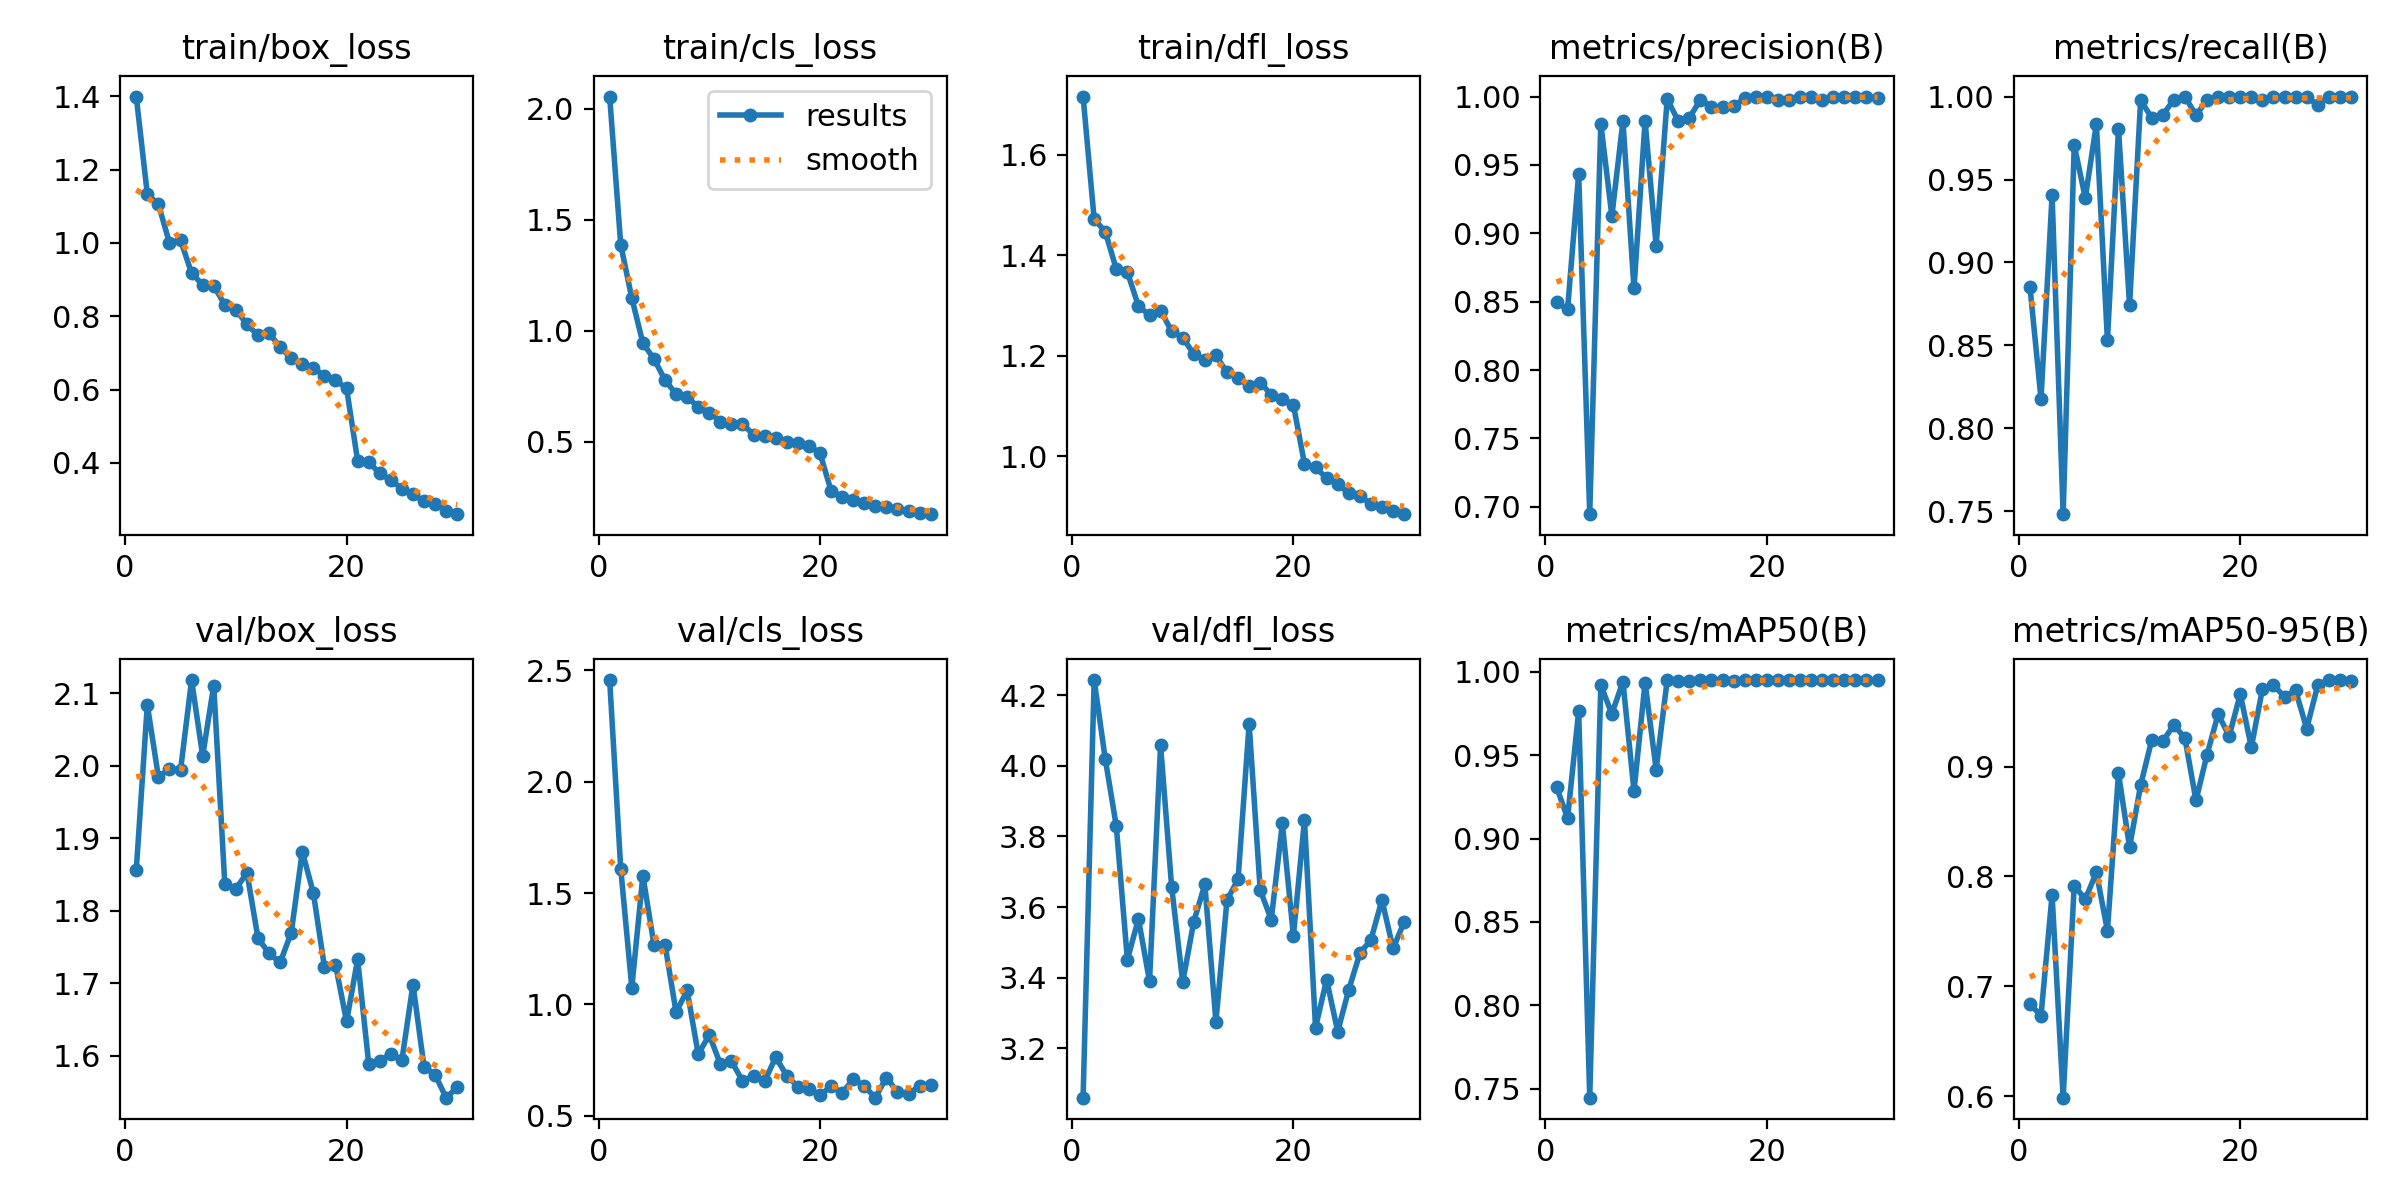

The table this chart was drawn from, first rows:
epoch, time, train/box_loss, train/cls_loss, train/dfl_loss, metrics/precision(B), metrics/recall(B), metrics/mAP50(B), metrics/mAP50-95(B), val/box_loss, val/cls_loss, val/dfl_loss, lr/pg0, lr/pg1, lr/pg2
1, 616.5, 1.399, 2.055, 1.715, 0.8495, 0.8854, 0.9309, 0.6838, 1.856, 2.457, 3.06, 0.0006607, 0.0006607, 0.0006607
2, 1196, 1.133, 1.387, 1.471, 0.8445, 0.8178, 0.9123, 0.6735, 2.084, 1.61, 4.243, 0.001284, 0.001284, 0.001284
3, 1726, 1.105, 1.147, 1.447, 0.9436, 0.9405, 0.9763, 0.7831, 1.985, 1.075, 4.02, 0.001862, 0.001862, 0.001862
4, 2259, 1, 0.9441, 1.372, 0.6946, 0.7483, 0.7447, 0.5987, 1.995, 1.578, 3.829, 0.001802, 0.001802, 0.001802
5, 2759, 1.008, 0.8729, 1.367, 0.9802, 0.9708, 0.9918, 0.7915, 1.994, 1.268, 3.451, 0.001736, 0.001736, 0.001736
6, 3256, 0.9174, 0.7774, 1.299, 0.9126, 0.9389, 0.9748, 0.7792, 2.118, 1.268, 3.567, 0.00167, 0.00167, 0.00167
7, 3752, 0.8857, 0.7143, 1.281, 0.982, 0.9833, 0.994, 0.8037, 2.013, 0.9644, 3.39, 0.001604, 0.001604, 0.001604
8, 4250, 0.8836, 0.7014, 1.29, 0.8596, 0.8532, 0.9284, 0.7508, 2.111, 1.062, 4.058, 0.001538, 0.001538, 0.001538
9, 4746, 0.8308, 0.6553, 1.249, 0.982, 0.9806, 0.9935, 0.8937, 1.837, 0.7755, 3.657, 0.001472, 0.001472, 0.001472
10, 5243, 0.8181, 0.6311, 1.236, 0.8909, 0.8742, 0.9413, 0.8266, 1.83, 0.8624, 3.387, 0.001406, 0.001406, 0.001406
11, 5742, 0.7778, 0.5904, 1.203, 0.9981, 0.9978, 0.995, 0.8831, 1.853, 0.7312, 3.559, 0.00134, 0.00134, 0.00134
12, 6243, 0.7476, 0.5792, 1.191, 0.9821, 0.9872, 0.9942, 0.924, 1.762, 0.7448, 3.664, 0.001274, 0.001274, 0.001274
13, 6742, 0.7539, 0.5784, 1.201, 0.9843, 0.9888, 0.9946, 0.9229, 1.741, 0.656, 3.275, 0.001208, 0.001208, 0.001208
14, 7235, 0.7156, 0.5316, 1.167, 0.9978, 0.9982, 0.9949, 0.938, 1.729, 0.6776, 3.62, 0.001142, 0.001142, 0.001142
15, 7732, 0.6855, 0.5244, 1.155, 0.9927, 1, 0.9949, 0.9259, 1.77, 0.6541, 3.678, 0.001076, 0.001076, 0.001076
16, 8228, 0.6685, 0.5146, 1.14, 0.9925, 0.9888, 0.9948, 0.8691, 1.882, 0.7624, 4.119, 0.00101, 0.00101, 0.00101
17, 8725, 0.6595, 0.5002, 1.147, 0.9929, 0.9978, 0.9943, 0.9109, 1.825, 0.6793, 3.648, 0.000944, 0.000944, 0.000944
18, 9224, 0.6361, 0.4921, 1.122, 0.9988, 1, 0.995, 0.9476, 1.723, 0.6298, 3.564, 0.000878, 0.000878, 0.000878
19, 9722, 0.6255, 0.4811, 1.115, 0.9997, 1, 0.995, 0.9277, 1.726, 0.6208, 3.837, 0.000812, 0.000812, 0.000812
20, 10227, 0.6032, 0.4484, 1.102, 0.9998, 1, 0.995, 0.9659, 1.647, 0.5908, 3.519, 0.000746, 0.000746, 0.000746
21, 10725, 0.4063, 0.2786, 0.9848, 0.9978, 0.9997, 0.995, 0.9176, 1.733, 0.6318, 3.846, 0.00068, 0.00068, 0.00068
22, 11226, 0.4017, 0.2522, 0.978, 0.9974, 0.9978, 0.995, 0.9703, 1.589, 0.6017, 3.259, 0.000614, 0.000614, 0.000614
23, 11731, 0.3714, 0.2366, 0.9564, 0.9996, 1, 0.995, 0.9743, 1.593, 0.6629, 3.394, 0.000548, 0.000548, 0.000548
24, 12237, 0.3526, 0.2252, 0.9444, 0.9995, 1, 0.995, 0.9633, 1.603, 0.6328, 3.248, 0.000482, 0.000482, 0.000482
25, 12744, 0.3299, 0.2097, 0.927, 0.9976, 1, 0.9949, 0.9693, 1.594, 0.5804, 3.366, 0.000416, 0.000416, 0.000416
26, 13252, 0.3138, 0.2041, 0.9212, 0.9999, 1, 0.995, 0.9345, 1.698, 0.6709, 3.469, 0.00035, 0.00035, 0.00035
27, 13757, 0.2953, 0.1968, 0.9052, 1, 0.9946, 0.995, 0.9739, 1.585, 0.6054, 3.507, 0.000284, 0.000284, 0.000284
28, 14263, 0.2868, 0.1867, 0.8996, 1, 1, 0.995, 0.9787, 1.574, 0.5988, 3.62, 0.000218, 0.000218, 0.000218
29, 14771, 0.2699, 0.1792, 0.8917, 0.9999, 1, 0.995, 0.9783, 1.542, 0.6317, 3.483, 0.000152, 0.000152, 0.000152
30, 15282, 0.2601, 0.173, 0.885, 0.999, 1, 0.995, 0.9774, 1.557, 0.636, 3.557, 8.6e-05, 8.6e-05, 8.6e-05
